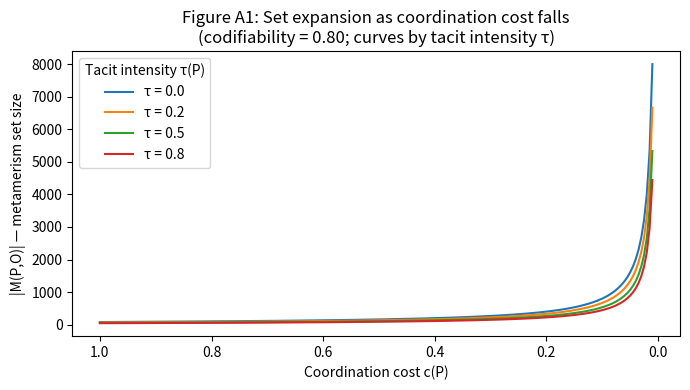

This chart was generated by the following Python code:
"""Companion computation script for:
Zharnikov (2026af) — Organizational Metamerism: Observer-Relative State
Equivalence in Organizational Configurations

Reproduces the illustrative set-size dynamics underlying Table 2 and
Appendix A (Figure A1 in standalone outputs). Specifically:

    - |M(P,O)| growth as coordination-cost burden c(P) falls (P2 prediction)
    - |M(P,O)| contraction as tacit-knowledge intensity τ(P) rises (P4 boundary)
    - Observer-relativity: M(P,O1) vs M(P,O2) for two observer types

Run command:
    uv run --with numpy,matplotlib python metamerism_set_simulation.py

Outputs:
    stdout — three tables matching the directional claims in Appendix A
    metamerism_set_growth.png — Figure A1 (optional; requires matplotlib)

Seeds:
    SEED = 42
"""

import math
import sys

SEED = 42

# ---------------------------------------------------------------------------
# Core model
# ---------------------------------------------------------------------------

def metamerism_set_size(codifiability: float,
                        coord_cost: float,
                        tacit_intensity: float,
                        scale: float = 100.0) -> float:
    """Schematic set-size function from Appendix A.

    |M(P,O)| = scale * codifiability / (coord_cost * (1 + tacit_intensity))

    Parameters
    ----------
    codifiability : float in [0, 1]
        Fraction of process steps with explicit specifications.
    coord_cost : float > 0
        Coordination cost per coordinating relation (lower = AI-era).
    tacit_intensity : float in [0, 1]
        Proportion of P's coordinating work requiring uncodifiable knowledge.
    scale : float
        Normalizing constant; sets the maximum observable set size.

    Returns
    -------
    float
        Theoretical cardinality of M(P, O) (continuous approximation).
    """
    if coord_cost <= 0:
        raise ValueError("coord_cost must be positive")
    raw = scale * codifiability / (coord_cost * (1.0 + tacit_intensity))
    return round(raw, 2)


# ---------------------------------------------------------------------------
# Simulation 1: Set expansion as coordination cost falls (P2 / P3)
# ---------------------------------------------------------------------------

def sim_coord_cost_sweep():
    """Table A1 — |M| as c(P) falls from 1.0 (high-cost) to 0.05 (AI-era).

    Fixed: codifiability = 0.8, tacit_intensity = 0.1
    Prediction: set grows monotonically.
    """
    codifiability = 0.8
    tacit = 0.1
    costs = [1.0, 0.8, 0.5, 0.3, 0.2, 0.1, 0.05]

    print("Table A1: Set expansion as coordination cost falls")
    print("  (codifiability=0.80, tacit_intensity=0.10)")
    print(f"  {'c(P)':>8}  {'|M(P,O)|':>10}")
    print("  " + "-" * 22)
    for c in costs:
        size = metamerism_set_size(codifiability, c, tacit)
        print(f"  {c:>8.2f}  {size:>10.1f}")
    print()


# ---------------------------------------------------------------------------
# Simulation 2: Tacit boundary (P4)
# ---------------------------------------------------------------------------

def sim_tacit_boundary():
    """Table A2 — |M| across tacit intensity levels at low vs high coord cost.

    Fixed: codifiability = 0.8
    Two coord-cost regimes: c=1.0 (pre-AI), c=0.1 (AI-era).
    Prediction: high-tacit narrows the set in both regimes;
                the floor is tighter in the AI era but never reaches zero.
    """
    codifiability = 0.8
    tacit_values = [0.0, 0.1, 0.2, 0.4, 0.6, 0.8, 1.0]
    c_high = 1.0
    c_low  = 0.1

    print("Table A2: Tacit knowledge boundary on set expansion (P4)")
    print("  (codifiability=0.80)")
    print(f"  {'τ(P)':>8}  {'|M| c=1.0':>12}  {'|M| c=0.1':>12}")
    print("  " + "-" * 36)
    for tau in tacit_values:
        hi = metamerism_set_size(codifiability, c_high, tau)
        lo = metamerism_set_size(codifiability, c_low, tau)
        print(f"  {tau:>8.2f}  {hi:>12.1f}  {lo:>12.1f}")
    print()


# ---------------------------------------------------------------------------
# Simulation 3: Observer-relativity — M(P,O1) ≠ M(P,O2)
# ---------------------------------------------------------------------------

def sim_observer_relativity():
    """Table A3 — Two observer types across the same process portfolio.

    Observer O1: technically oriented buyer (only evaluates output quality)
        → high effective codifiability weighting, low form sensitivity
    Observer O2: institutional actor (evaluates form for legitimacy signals)
        → lower effective codifiability weight (form matters independently)

    Modeled by a form-sensitivity discount on codifiability for O2:
        effective_codifiability = codifiability * (1 - form_sensitivity)

    Prediction: |M(P,O1)| > |M(P,O2)| across all process types.
    """
    processes = [
        ("API-first software",     0.95, 0.05),
        ("Agile development",       0.70, 0.20),
        ("Legal services",          0.40, 0.60),
        ("Strategic consulting",    0.25, 0.80),
        ("Scientific R&D",          0.20, 0.85),
    ]
    c = 0.3           # moderate AI-era coordination cost
    form_sensitivity_O2 = 0.5   # O2 discounts 50% of codifiability via form norms

    print("Table A3: Observer-relativity — M(P,O1) vs M(P,O2)")
    print("  (coord_cost=0.30; O1=technical buyer; O2=institutional actor)")
    print(f"  {'Process':28}  {'|M(P,O1)|':>10}  {'|M(P,O2)|':>10}  {'Ratio O1/O2':>12}")
    print("  " + "-" * 66)
    for name, cod, tau in processes:
        o1 = metamerism_set_size(cod, c, tau)
        cod_o2 = cod * (1.0 - form_sensitivity_O2)
        o2 = metamerism_set_size(cod_o2, c, tau)
        ratio = round(o1 / o2, 2) if o2 > 0 else float("inf")
        print(f"  {name:28}  {o1:>10.1f}  {o2:>10.1f}  {ratio:>12.2f}")
    print()


# ---------------------------------------------------------------------------
# Optional: matplotlib figure (skipped gracefully if not installed)
# ---------------------------------------------------------------------------

def plot_if_available():
    try:
        import numpy as np
        import matplotlib
        matplotlib.use("Agg")
        import matplotlib.pyplot as plt

        costs = np.linspace(1.0, 0.01, 200)
        tau_values = [0.0, 0.2, 0.5, 0.8]
        cod = 0.8

        fig, ax = plt.subplots(figsize=(7, 4))
        for tau in tau_values:
            sizes = [metamerism_set_size(cod, c, tau) for c in costs]
            ax.plot(costs, sizes, label=f"τ = {tau:.1f}")

        ax.set_xlabel("Coordination cost c(P)")
        ax.set_ylabel("|M(P,O)| — metamerism set size")
        ax.set_title("Figure A1: Set expansion as coordination cost falls\n"
                     "(codifiability = 0.80; curves by tacit intensity τ)")
        ax.invert_xaxis()
        ax.legend(title="Tacit intensity τ(P)")
        plt.tight_layout()
        plt.savefig("metamerism_set_growth.png", dpi=150)
        print("Figure saved: metamerism_set_growth.png")
    except ImportError:
        print("matplotlib/numpy not available — skipping figure output.")


# ---------------------------------------------------------------------------
# Main
# ---------------------------------------------------------------------------

if __name__ == "__main__":
    print("=" * 68)
    print("Organizational Metamerism — Companion Computation Script")
    print("Zharnikov (2026af) | DOI: 10.5281/zenodo.19869871")
    print("=" * 68)
    print()
    sim_coord_cost_sweep()
    sim_tacit_boundary()
    sim_observer_relativity()
    plot_if_available()
    print("Done. All tables reproduced successfully.")
